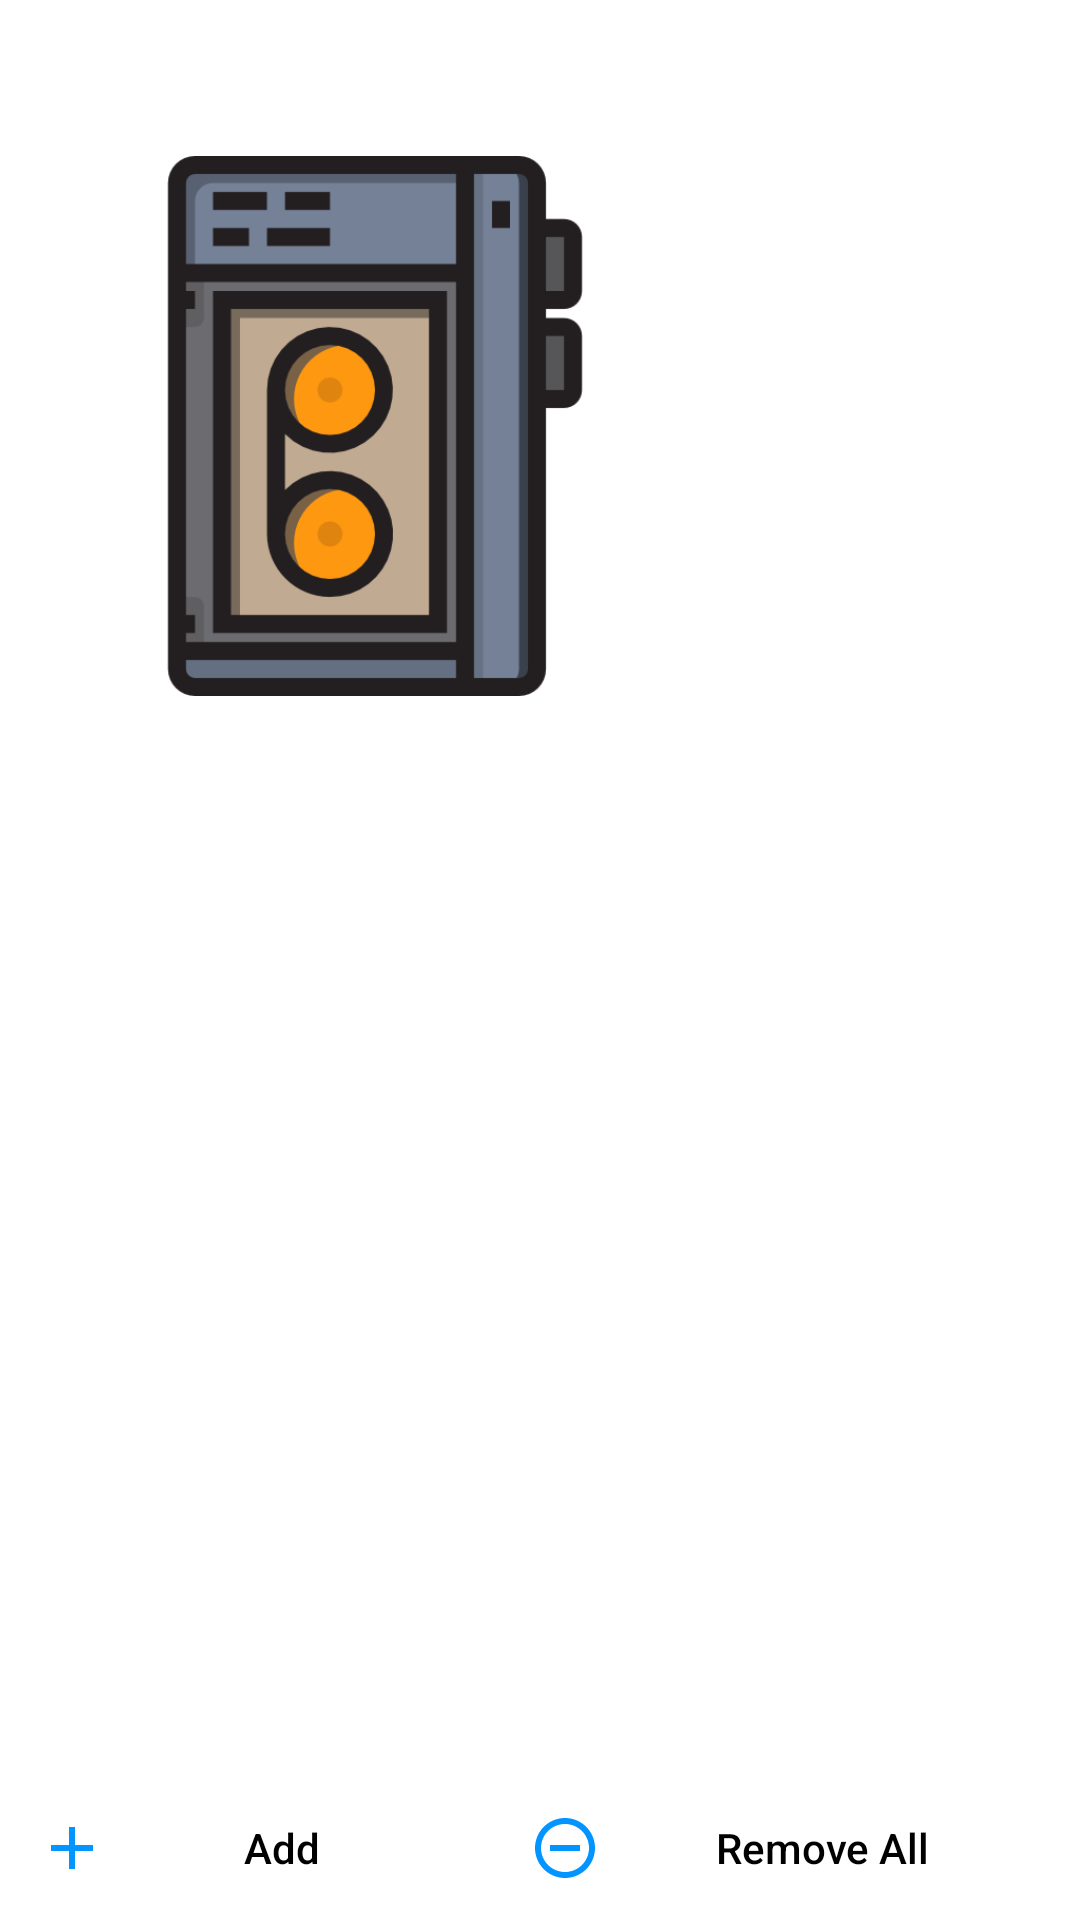

The Android layout XML behind this screen, and the referenced resources:
<!-- AndroidManifest.xml: application theme Theme.AudioPlayer -->
<!-- res/layout/activity_playlist_details.xml -->
<?xml version="1.0" encoding="utf-8"?>
<androidx.constraintlayout.widget.ConstraintLayout xmlns:android="http://schemas.android.com/apk/res/android"
    xmlns:app="http://schemas.android.com/apk/res-auto"
    xmlns:tools="http://schemas.android.com/tools"
    android:layout_width="match_parent"
    android:layout_height="match_parent"
    tools:context=".presentation.PlaylistDetails">

    <LinearLayout
        android:id="@+id/linearLayout"
        android:layout_width="match_parent"
        android:layout_height="wrap_content"
        android:orientation="horizontal"
        app:layout_constraintEnd_toEndOf="parent"
        app:layout_constraintStart_toStartOf="parent"
        app:layout_constraintTop_toTopOf="parent"
        android:background="?attr/color"
        android:layout_marginTop="2dp">

        <ImageButton
            android:id="@+id/backBtnPD"
            android:layout_width="wrap_content"
            android:layout_height="40dp"
            android:src="@drawable/ic_back_icon"
            android:contentDescription="@string/back"
            android:backgroundTint="@android:color/transparent"
            app:tint="@color/white"
            android:padding="5dp"/>

        <TextView
            android:id="@+id/playlistNamePD"
            android:layout_width="match_parent"
            android:layout_height="match_parent"
            android:contentDescription="@string/playlists"
            android:gravity="center"
            android:text="@string/playlists"
            android:textColor="@color/white"
            android:textSize="25sp"
            android:textStyle="bold"
            android:singleLine="true"/>
    </LinearLayout>

    <LinearLayout
        android:id="@+id/linearLayoutDetails"
        android:layout_width="match_parent"
        android:layout_height="180dp"
        android:orientation="horizontal"
        app:layout_constraintEnd_toEndOf="parent"
        app:layout_constraintStart_toStartOf="parent"
        app:layout_constraintTop_toBottomOf="@id/linearLayout"
        android:background="?attr/color"
        android:layout_marginTop="10dp">
        <com.google.android.material.imageview.ShapeableImageView
            android:id="@+id/playlistImgPD"
            android:layout_width="250dp"
            android:layout_height="match_parent"
            android:src="@drawable/splash_screen"/>
        <TextView
            android:id="@+id/moreInfoPD"
            android:layout_width="match_parent"
            android:layout_height="match_parent"
            android:text="@string/playlist_name"
            android:gravity="center|start"
            android:layout_marginHorizontal="5dp"
            android:textColor="@color/white"
            android:textSize="16sp" />
    </LinearLayout>

    <androidx.recyclerview.widget.RecyclerView
        android:id="@+id/playlistDetailsRV"
        android:layout_width="match_parent"
        android:layout_height="wrap_content"
        app:layout_constraintStart_toStartOf="parent"
        app:layout_constraintEnd_toEndOf="parent"
        app:layout_constraintTop_toBottomOf="@id/linearLayoutDetails"
        android:scrollbarThumbVertical="@drawable/ic_scroll_bar"
        android:scrollbars="vertical"
        android:paddingBottom="280dp"
        android:layout_marginTop="10dp"/>

    <com.google.android.material.floatingactionbutton.ExtendedFloatingActionButton
        android:id="@+id/shuffleBtnPD"
        android:layout_width="wrap_content"
        android:layout_height="wrap_content"
        android:backgroundTint="@color/white"
        app:icon="@drawable/ic_shuffle_icon"
        app:iconSize="35dp"
        app:iconTint="?attr/color"
        app:layout_constraintBottom_toBottomOf="parent"
        app:layout_constraintEnd_toEndOf="parent"
        app:layout_constraintHorizontal_bias="0.9"
        app:layout_constraintStart_toStartOf="parent"
        app:layout_constraintTop_toTopOf="parent"
        app:layout_constraintVertical_bias="0.9"
        app:strokeColor="?attr/color"
        app:strokeWidth="2dp"
        android:visibility="gone"/>

    <LinearLayout
        android:layout_width="match_parent"
        android:layout_height="wrap_content"
        android:orientation="horizontal"
        app:layout_constraintBottom_toBottomOf="parent"
        app:layout_constraintEnd_toEndOf="parent"
        app:layout_constraintStart_toStartOf="parent">
        
        <Button
            android:id="@+id/addBtnPD"
            style="@style/Widget.AppCompat.Button.Borderless"
            android:layout_width="wrap_content"
            android:layout_height="match_parent"
            android:layout_weight="1"
            android:contentDescription="@string/add_song"
            android:drawableLeft="@drawable/ic_add"
            android:text="@string/add_song"
            android:textAllCaps="false"
            android:textColor="@color/black"
            tools:ignore="RtlHardcoded" />

        
        <Button
            android:id="@+id/removeAllPD"
            style="@style/Widget.AppCompat.Button.Borderless"
            android:layout_width="wrap_content"
            android:layout_height="match_parent"
            android:layout_weight="1"
            android:contentDescription="@string/remove_all"
            android:drawableLeft="@drawable/ic_remove"
            android:text="@string/remove_all"
            android:textAllCaps="false"
            android:textColor="@color/black"
            tools:ignore="RtlHardcoded" />

    </LinearLayout>
</androidx.constraintlayout.widget.ConstraintLayout>
<!-- resources referenced by this layout -->
<resources>
  <!-- drawable ic_add (drawable) -->
  <vector android:height="24dp" android:tint="#0295FF"
      android:viewportHeight="24" android:viewportWidth="24"
      android:width="24dp" xmlns:android="http://schemas.android.com/apk/res/android">
      <path android:fillColor="@android:color/white" android:pathData="M19,13h-6v6h-2v-6H5v-2h6V5h2v6h6v2z"/>
  </vector>
  <!-- drawable ic_back_icon (drawable) -->
  <vector android:height="48dp" android:tint="#0295FF"
      android:viewportHeight="24" android:viewportWidth="24"
      android:width="48dp" xmlns:android="http://schemas.android.com/apk/res/android">
      <path android:fillColor="@android:color/white" android:pathData="M17.77,3.77l-1.77,-1.77l-10,10l10,10l1.77,-1.77l-8.23,-8.23z"/>
  </vector>
  <!-- drawable ic_remove (drawable) -->
  <vector android:height="24dp" android:tint="#0295FF"
      android:viewportHeight="24" android:viewportWidth="24"
      android:width="24dp" xmlns:android="http://schemas.android.com/apk/res/android">
      <path android:fillColor="@android:color/white" android:pathData="M7,11v2h10v-2L7,11zM12,2C6.48,2 2,6.48 2,12s4.48,10 10,10 10,-4.48 10,-10S17.52,2 12,2zM12,20c-4.41,0 -8,-3.59 -8,-8s3.59,-8 8,-8 8,3.59 8,8 -3.59,8 -8,8z"/>
  </vector>
  <!-- drawable ic_shuffle_icon (drawable) -->
  <vector android:height="24dp" android:tint="#0295FF"
      android:viewportHeight="24" android:viewportWidth="24"
      android:width="24dp" xmlns:android="http://schemas.android.com/apk/res/android">
      <path android:fillColor="@android:color/white" android:pathData="M10.59,9.17L5.41,4 4,5.41l5.17,5.17 1.42,-1.41zM14.5,4l2.04,2.04L4,18.59 5.41,20 17.96,7.46 20,9.5L20,4h-5.5zM14.83,13.41l-1.41,1.41 3.13,3.13L14.5,20L20,20v-5.5l-2.04,2.04 -3.13,-3.13z"/>
  </vector>
  <!-- drawable splash_screen (drawable) -->
  <?xml version="1.0" encoding="utf-8"?>
  <layer-list xmlns:android="http://schemas.android.com/apk/res/android">
      <item android:drawable="@color/white"/>
      <item android:drawable="@drawable/app_icon" android:width="150dp" android:height="150dp" android:gravity="center"/>
  
  </layer-list>
  <string name="add_song">Add</string>
  <string name="back">Back</string>
  <string name="playlist_name">Playlist Name</string>
  <string name="playlists">Playlists</string>
  <string name="remove_all">Remove All</string>
  <style name="Theme.AudioPlayer" parent="Theme.MaterialComponents.DayNight.DarkActionBar">
          
          <item name="colorPrimary">@color/purple_500</item>
          <item name="colorPrimaryVariant">@color/purple_700</item>
          <item name="colorOnPrimary">@color/white</item>
          
          <item name="colorSecondary">@color/teal_200</item>
          <item name="colorSecondaryVariant">@color/teal_700</item>
          <item name="colorOnSecondary">@color/black</item>
          
          <item name="android:statusBarColor" tools:targetApi="l">?attr/colorPrimaryVariant</item>
          
      </style>
  <!-- drawable app_icon: png bitmap (drawable, 17206 bytes) -->
  <!-- not gathered from this repository: default colours our renderer supplied (Android Studio template values) -->
  <color name="purple_500">#FF6200EE</color>
  <color name="purple_700">#FF3700B3</color>
  <color name="teal_200">#FF03DAC5</color>
  <color name="teal_700">#FF018786</color>
  <color name="black">#FF000000</color>
  <color name="white">#FFFFFFFF</color>
</resources>
